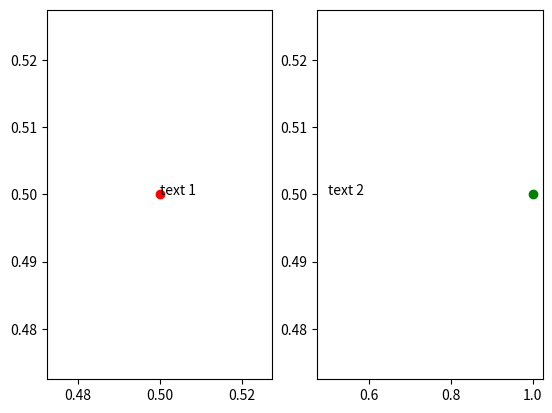

Here is the Python script that generated this plot:
import matplotlib.pyplot as plt

# x=plt.subplots(1,2)
# print(type(x))
# print(len(x))
# print(x)
s,ax=plt.subplots(1,2)
print(ax)
print(ax[0])
ax[0].plot(0.5,0.5)
ax[0].text(0.5,0.5,'text 1')
ax[1].plot(0.5,0.5)
ax[1].text(0.5,0.5,'text 2')
ax[0].scatter(0.5,0.5,c='r')
ax[1].scatter(1,0.5,c='g')
plt.show()